Dataset: Parametros (GitHub, DanaSono-Dev/SRAI_ML). Classes: TYLCV, foliar mold, train sanas, train tizon temprano.

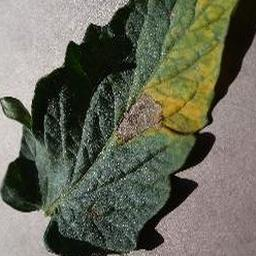
Label: train tizon temprano

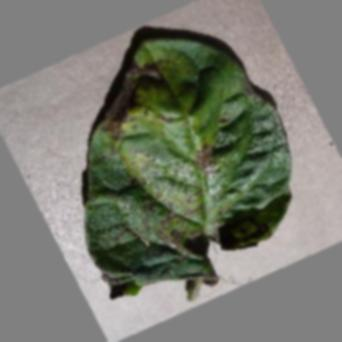
Label: train tizon temprano

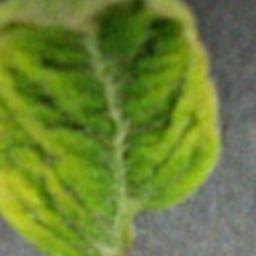
Label: TYLCV

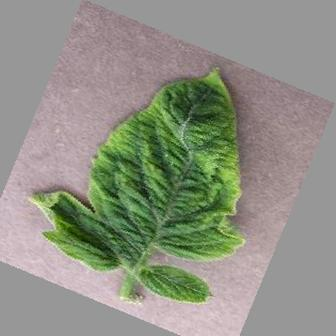
Label: TYLCV

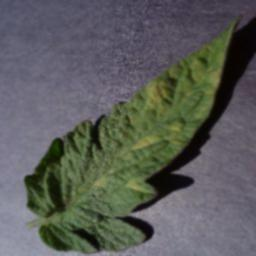
Label: foliar mold

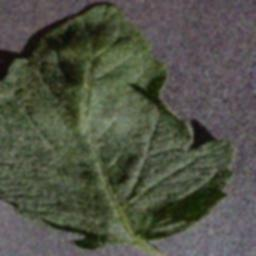
Label: train sanas
